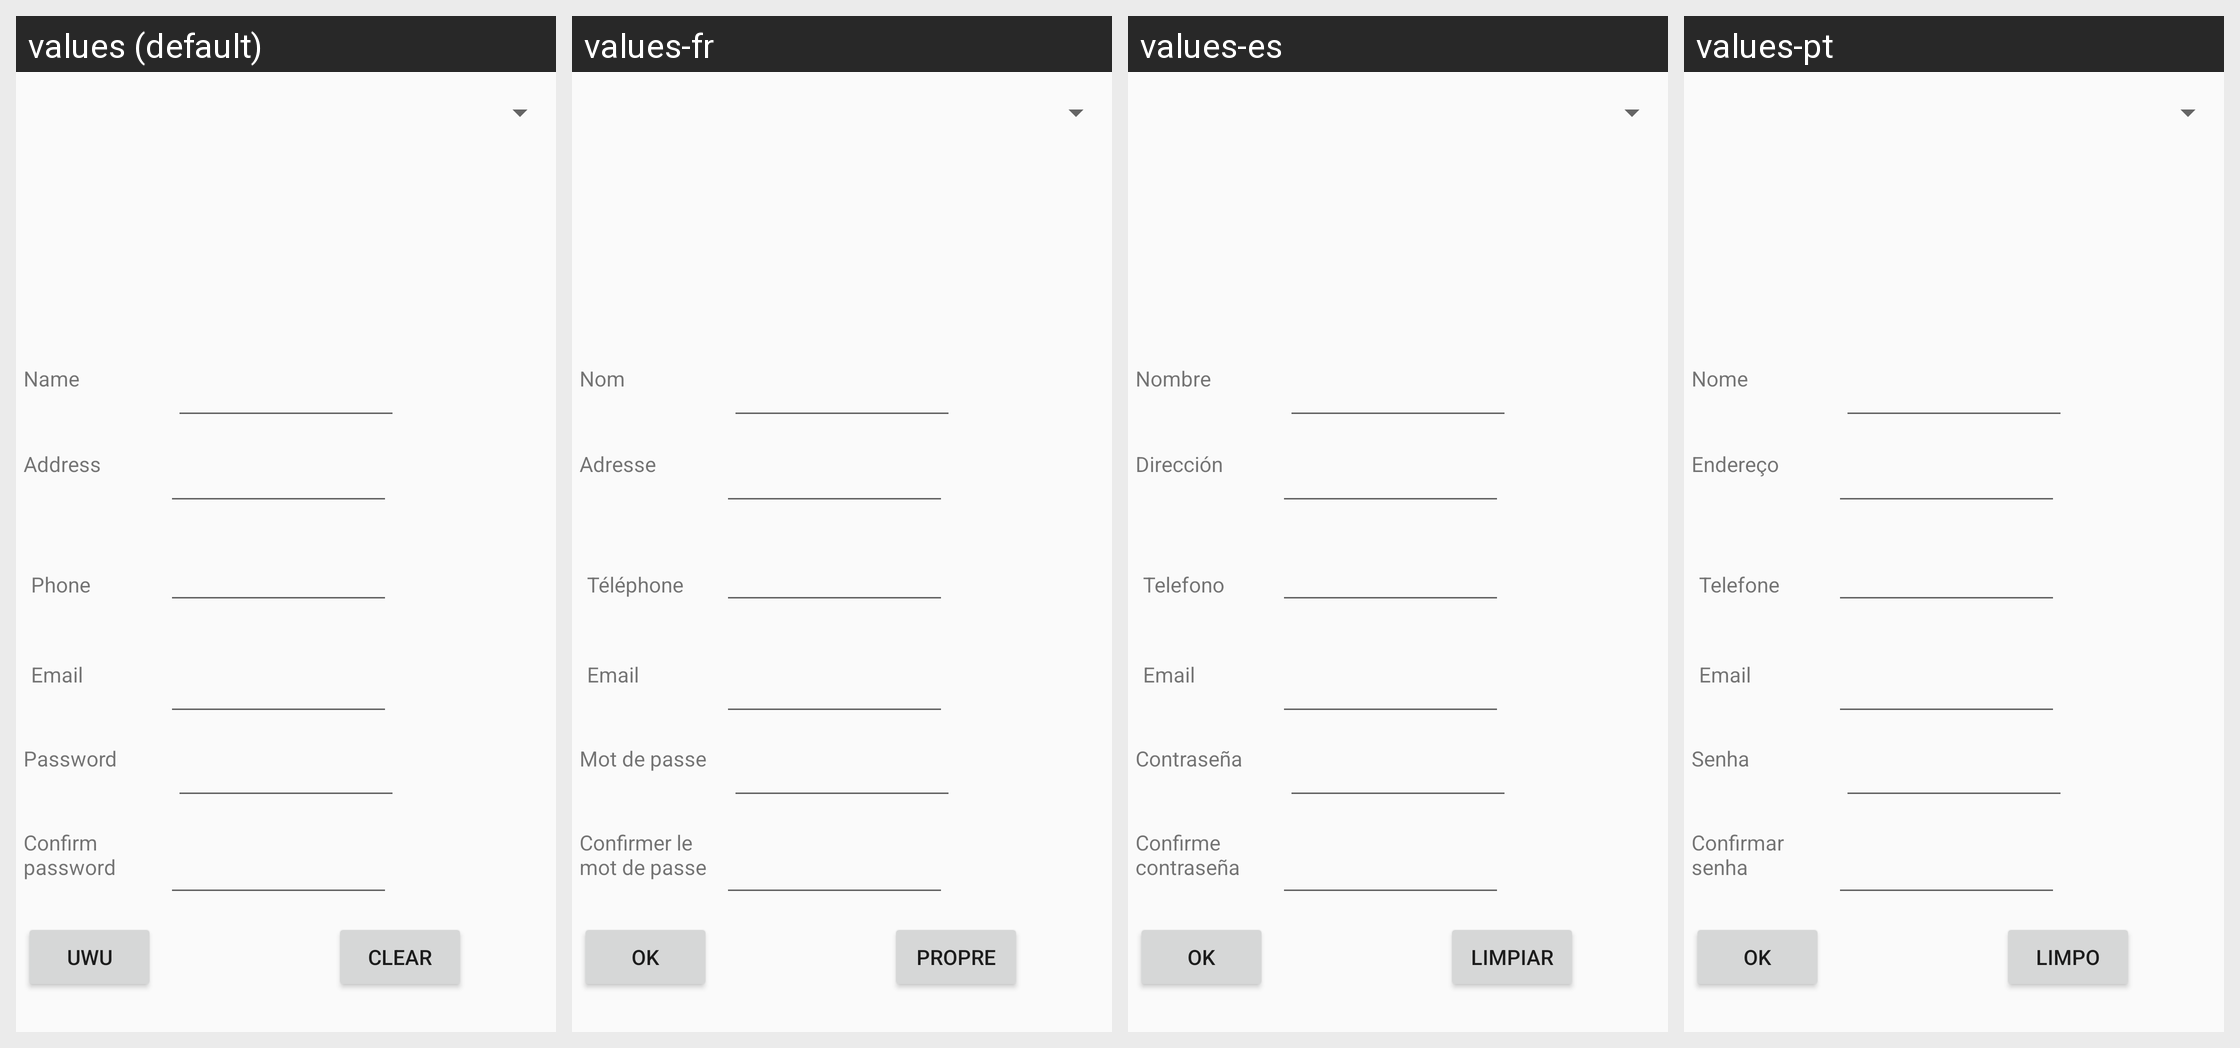

Strings drawn on this Android screen and how each of the app's shown locales translates them:
Android screen res/layout/fragment_vertical.xml rendered under 4 locales, left to right: values (default), values-fr, values-es, values-pt. Device: Nexus 5 (rendered at 1080×1920; each locale shown at half size, 540×960, under a caption strip naming it); theme AppTheme.
Strings drawn on this screen, with the default value and each locale's value (text and hints the layout hard-codes, and strings that could not be matched under every locale, appear in the picture but are not listed):

Address
  values: Address
  values-fr: Adresse
  values-es: Dirección
  values-pt: Endereço

Phone
  values: Phone
  values-fr: Téléphone
  values-es: Telefono
  values-pt: Telefone

clear
  values: Clear
  values-fr: Propre
  values-es: Limpiar
  values-pt: Limpo

ok
  values: uwu
  values-fr: Ok
  values-es: Ok
  values-pt: Ok

confirm
  values: Confirm password
  values-fr: Confirmer le mot de passe
  values-es: Confirme contraseña
  values-pt: Confirmar senha

Password
  values: Password
  values-fr: Mot de passe
  values-es: Contraseña
  values-pt: Senha

Email
  values: Email
  values-fr: Email
  values-es: Email
  values-pt: Email

name
  values: Name
  values-fr: Nom
  values-es: Nombre
  values-pt: Nome
